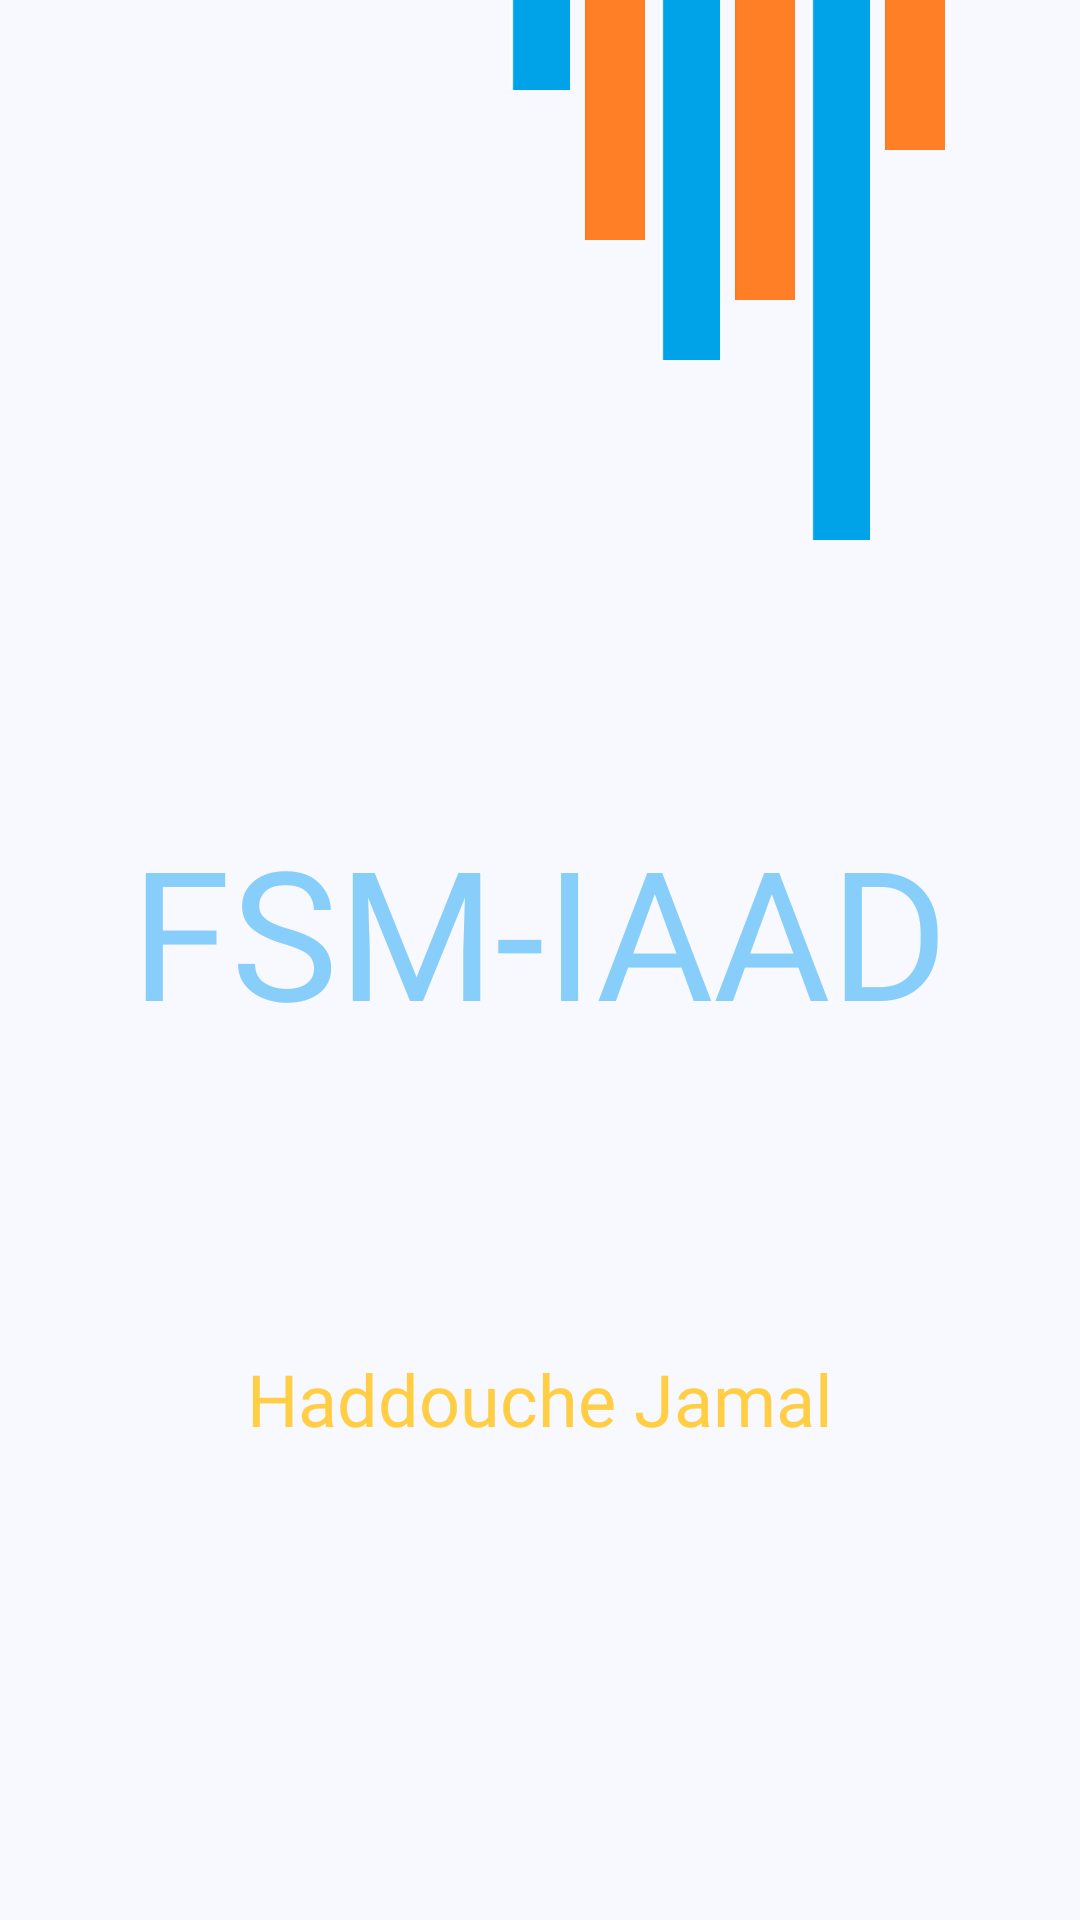

This screen was rendered from an Android layout file. Write that file and the resources it references.
<!-- AndroidManifest.xml: activity theme AppTheme.NoActionBar -->
<!-- res/layout/activity_main.xml -->
<?xml version="1.0" encoding="utf-8"?>
<LinearLayout xmlns:android="http://schemas.android.com/apk/res/android"
    xmlns:app="http://schemas.android.com/apk/res-auto"
    xmlns:tools="http://schemas.android.com/tools"
    android:layout_width="match_parent"
    android:layout_height="match_parent"
    tools:context=".MainActivity"
    android:orientation="vertical"
    android:background="#F8F8FF">
    <RelativeLayout
        android:layout_width="match_parent"
        android:layout_height="wrap_content">
        <View
            android:id="@+id/firstLine"
            android:layout_width="20dp"
            android:layout_height="30dp"
            android:background="@drawable/blue"
            android:layout_centerHorizontal="true"/>
        <View
            android:id="@+id/secondLine"
            android:layout_width="20dp"
            android:layout_height="80dp"
            android:background="@drawable/orange"
            android:layout_toRightOf="@+id/firstLine"
            android:layout_marginLeft="5dp"
            />
        <View
            android:id="@+id/thirdLine"
            android:layout_width="20dp"
            android:layout_height="120dp"
            android:background="@drawable/blue"
            android:layout_toRightOf="@+id/secondLine"
            android:layout_marginLeft="5dp"
            />
        <View
            android:id="@+id/fourthLine"
            android:layout_width="20dp"
            android:layout_height="100dp"
            android:background="@drawable/orange"
            android:layout_toRightOf="@+id/thirdLine"
            android:layout_marginLeft="5dp"
            />
        <View
            android:id="@+id/fifthLine"
            android:layout_width="20dp"
            android:layout_height="180dp"
            android:background="@drawable/blue"
            android:layout_toRightOf="@+id/fourthLine"
            android:layout_marginLeft="5dp"
            />
        <View
            android:id="@+id/sixthLine"
            android:layout_width="20dp"
            android:layout_height="50dp"
            android:background="@drawable/orange"
            android:layout_toRightOf="@+id/fifthLine"
            android:layout_marginLeft="5dp"
            />
    </RelativeLayout>
    <RelativeLayout
        android:layout_width="match_parent"
        android:layout_height="wrap_content">

        <TextView
            android:id="@+id/fsm"
            android:layout_width="wrap_content"
            android:layout_height="wrap_content"
            android:fontFamily="@font/creepster"
            android:text="FSM-IAAD"
            android:textSize="60sp"
            android:layout_centerHorizontal="true"
            android:layout_marginTop="90dp"
            android:textColor="#87CEFA"/>
    </RelativeLayout>
    <LinearLayout
        android:layout_width="match_parent"
        android:layout_height="match_parent">

        <RelativeLayout
            android:layout_width="match_parent"
            android:layout_height="wrap_content">

            <TextView
                android:id="@+id/developpeur"
                android:layout_width="wrap_content"
                android:layout_height="wrap_content"
                android:layout_centerInParent="true"
                android:layout_centerHorizontal="true"
                android:layout_marginLeft="10dp"
                android:layout_marginRight="10dp"
                android:layout_marginTop="200dp"
                android:fontFamily="@font/lakki_reddy"
                android:text="Haddouche Jamal"
                android:textColor="#FFCE44"
                android:textSize="24sp" />

        </RelativeLayout>
    </LinearLayout>


</LinearLayout>
<!-- resources referenced by this layout -->
<resources>
  <!-- drawable blue: png bitmap (drawable, 3722 bytes) -->
  <!-- drawable orange: png bitmap (drawable, 3718 bytes) -->
  <style name="AppTheme.NoActionBar" parent="Theme.AppCompat.Light.NoActionBar">
  
      </style>
</resources>
